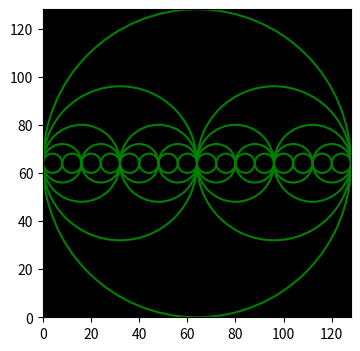

This chart was generated by the following Python code:
import matplotlib.pyplot as plt
from matplotlib.patches import Circle

def draw_circle(ax, x, y, r):
    # 중심이 (x, y), 반지름이 r인 실제 원
    circle = Circle(
        (x, y),
        r,
        fill=False,
        edgecolor="green",
        linewidth=1.5
    )
    ax.add_patch(circle)

    # 반지름이 8 이상이면 왼쪽·오른쪽에 작은 원을 재귀로 그림
    if r >= 8:
        draw_circle(ax, x - r / 2, y, r / 2)
        draw_circle(ax, x + r / 2, y, r / 2)


fig, ax = plt.subplots(figsize=(10, 4))

draw_circle(ax, 64, 64, 64)

ax.set_xlim(0, 128)
ax.set_ylim(0, 128)
ax.set_aspect("equal")  # 원이 타원이 되지 않도록 설정
ax.set_facecolor("black")

plt.show()
